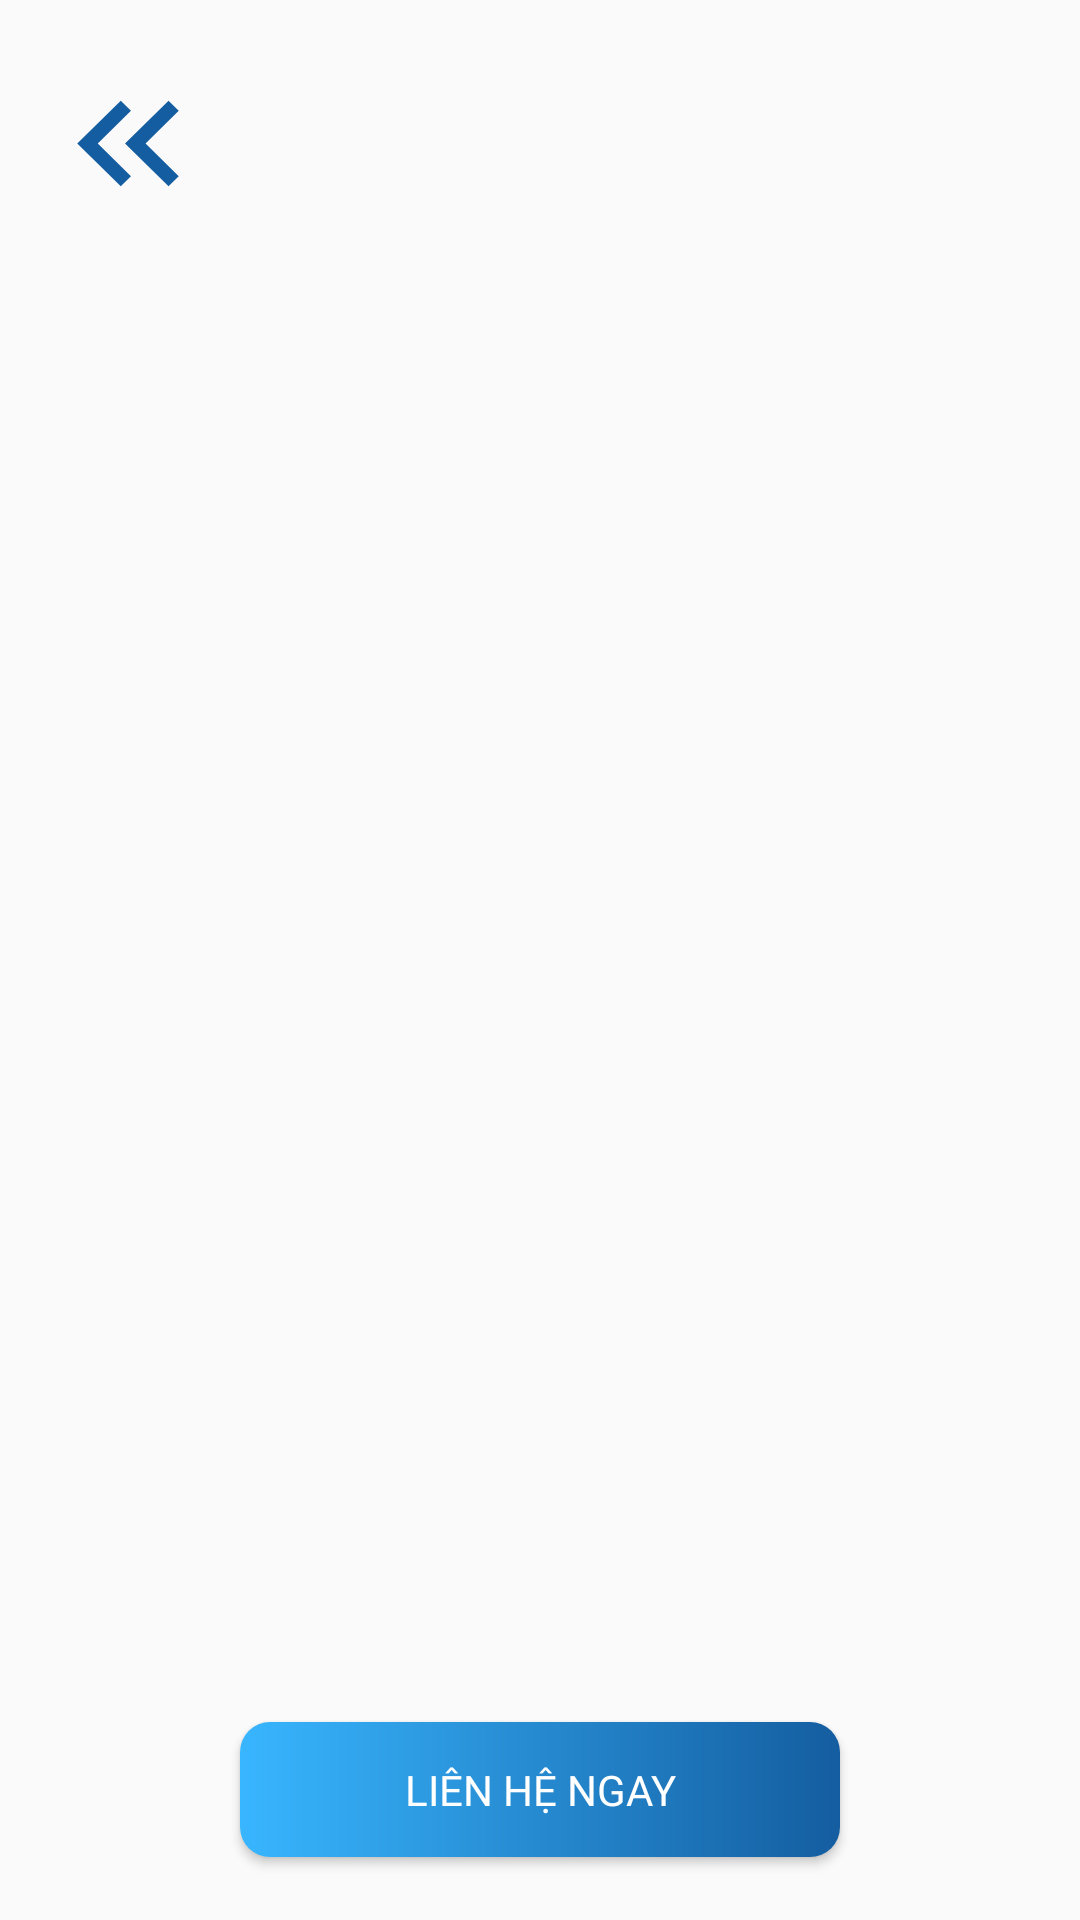

Here is an Android app screen rendered from its layout file. Give the layout XML and the strings, colors and styles it references.
<!-- AndroidManifest.xml: application theme Theme.AppCompat.Light.NoActionBar -->
<!-- res/layout/activity_thong_tin_pet_house.xml -->
<?xml version="1.0" encoding="utf-8"?>
<androidx.constraintlayout.widget.ConstraintLayout xmlns:android="http://schemas.android.com/apk/res/android"
    xmlns:app="http://schemas.android.com/apk/res-auto"
    xmlns:tools="http://schemas.android.com/tools"
    android:id="@+id/main"
    android:layout_width="match_parent"
    android:layout_height="match_parent"
    android:background="@drawable/lienhe"
    tools:context=".ThongTinPetHouseActivity">

    <Button
        android:id="@+id/back"
        android:layout_width="58dp"
        android:layout_height="57dp"
        android:background="@drawable/double_arrow_left"
        app:layout_constraintBottom_toBottomOf="parent"
        app:layout_constraintEnd_toEndOf="parent"
        app:layout_constraintHorizontal_bias="0.045"
        app:layout_constraintStart_toStartOf="parent"
        app:layout_constraintTop_toTopOf="parent"
        app:layout_constraintVertical_bias="0.033" />

    <Button
        android:id="@+id/lienhe"
        android:layout_width="200dp"
        android:layout_height="45dp"
        android:layout_marginStart="10dp"
        android:layout_marginTop="10dp"
        android:layout_marginEnd="10dp"
        android:layout_marginBottom="10dp"
        android:background="@drawable/addtocartshape"
        android:fontFamily="@font/agbalumo"
        android:text="Liên Hệ Ngay"
        android:textColor="@color/white"
        app:layout_constraintBottom_toBottomOf="parent"
        app:layout_constraintEnd_toEndOf="parent"
        app:layout_constraintStart_toStartOf="parent"
        app:layout_constraintTop_toTopOf="parent"
        app:layout_constraintVertical_bias="0.981" />
</androidx.constraintlayout.widget.ConstraintLayout>
<!-- resources referenced by this layout -->
<resources>
  <color name="white">#FFFFFFFF</color>
  <!-- drawable addtocartshape (drawable) -->
  <?xml version="1.0" encoding="utf-8"?>
  <shape xmlns:android="http://schemas.android.com/apk/res/android">
      <corners android:radius="10dp" />
  
      <gradient
          android:startColor="@color/xanhsang"
          android:endColor="@color/xanhdam" />
  </shape>
  <!-- drawable double_arrow_left (drawable) -->
  <vector xmlns:android="http://schemas.android.com/apk/res/android" android:height="24dp" android:tint="#145DA0" android:viewportHeight="24" android:viewportWidth="24" android:width="24dp">
        
      <path android:fillColor="@android:color/white" android:pathData="M17.59,18l1.41,-1.41l-4.58,-4.59l4.58,-4.59l-1.41,-1.41l-6,6z"/>
        
      <path android:fillColor="@android:color/white" android:pathData="M11,18l1.41,-1.41l-4.58,-4.59l4.58,-4.59l-1.41,-1.41l-6,6z"/>
      
  </vector>
  <color name="xanhsang">#38b6ff</color>
  <color name="xanhdam">#145da0</color>
</resources>
